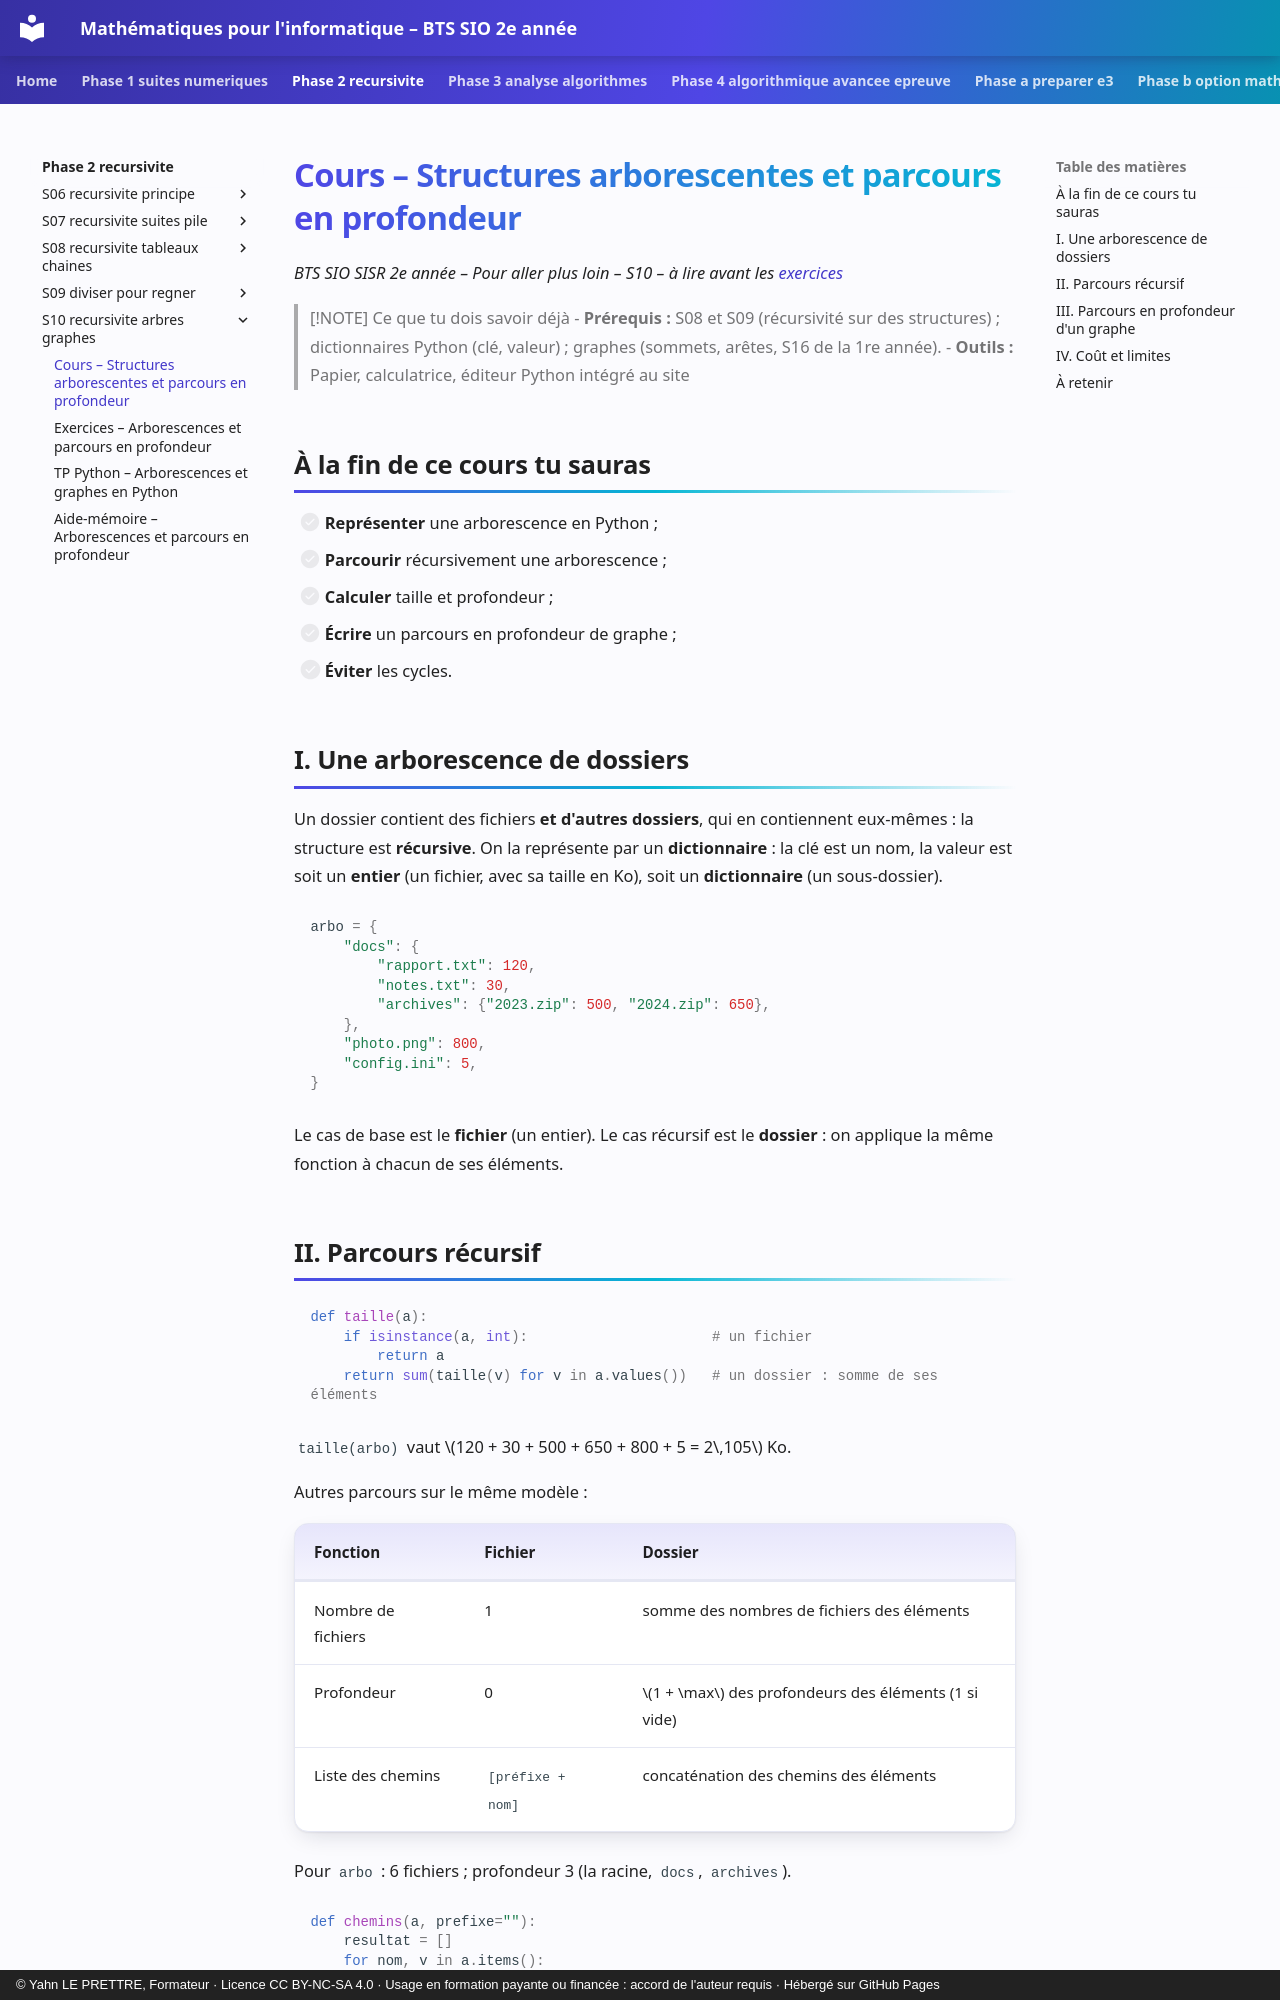

repository: YahnLP/bts2-sio-sisr--math_algo · page: phase-2-recursivite/S10-recursivite-arbres-graphes/01-cours/index.html · generator: mkdocs · copyright: © Yahn LE PRETTRE, Formateur · Licence CC BY-NC-SA 4.0 · Usage en formation payante ou financée : accord de l'auteur requis · Hébergé sur GitHub Pages

# Cours – Structures arborescentes et parcours en profondeur

*BTS SIO SISR 2e année – Pour aller plus loin – S10 – à lire avant les [exercices](02-exercices.md)*

> [!NOTE] Ce que tu dois savoir déjà
> - **Prérequis :** S08 et S09 (récursivité sur des structures) ; dictionnaires Python (clé, valeur) ; graphes (sommets, arêtes, S16 de la 1re année).
> - **Outils :** Papier, calculatrice, éditeur Python intégré au site

## À la fin de ce cours tu sauras

- [ ] **Représenter** une arborescence en Python ;
- [ ] **Parcourir** récursivement une arborescence ;
- [ ] **Calculer** taille et profondeur ;
- [ ] **Écrire** un parcours en profondeur de graphe ;
- [ ] **Éviter** les cycles.

## I. Une arborescence de dossiers

Un dossier contient des fichiers **et d'autres dossiers**, qui en contiennent eux-mêmes : la structure est **récursive**. On la représente par un **dictionnaire** : la clé est un nom, la valeur est soit un **entier** (un fichier, avec sa taille en Ko), soit un **dictionnaire** (un sous-dossier).

```python
arbo = {
    "docs": {
        "rapport.txt": 120,
        "notes.txt": 30,
        "archives": {"2023.zip": 500, "2024.zip": 650},
    },
    "photo.png": 800,
    "config.ini": 5,
}
```

Le cas de base est le **fichier** (un entier). Le cas récursif est le **dossier** : on applique la même fonction à chacun de ses éléments.

## II. Parcours récursif

```python
def taille(a):
    if isinstance(a, int):                      # un fichier
        return a
    return sum(taille(v) for v in a.values())   # un dossier : somme de ses éléments
```

`taille(arbo)` vaut \(120 + 30 + 500 + 650 + 800 + 5 = 2\,105\) Ko.

Autres parcours sur le même modèle :

| Fonction | Fichier | Dossier |
|---|---|---|
| Nombre de fichiers | 1 | somme des nombres de fichiers des éléments |
| Profondeur | 0 | \(1 + \max\) des profondeurs des éléments (1 si vide) |
| Liste des chemins | `[préfixe + nom]` | concaténation des chemins des éléments |

Pour `arbo` : 6 fichiers ; profondeur 3 (la racine, `docs`, `archives`).

```python
def chemins(a, prefixe=""):
    resultat = []
    for nom, v in a.items():
        if isinstance(v, int):
            resultat.append(prefixe + nom)
        else:
            resultat += chemins(v, prefixe + nom + "/")
    return resultat
```

`chemins(arbo)` renvoie `["docs/rapport.txt", "docs/notes.txt", "docs/archives/2023.zip", "docs/archives/2024.zip", "photo.png", "config.ini"]`.
